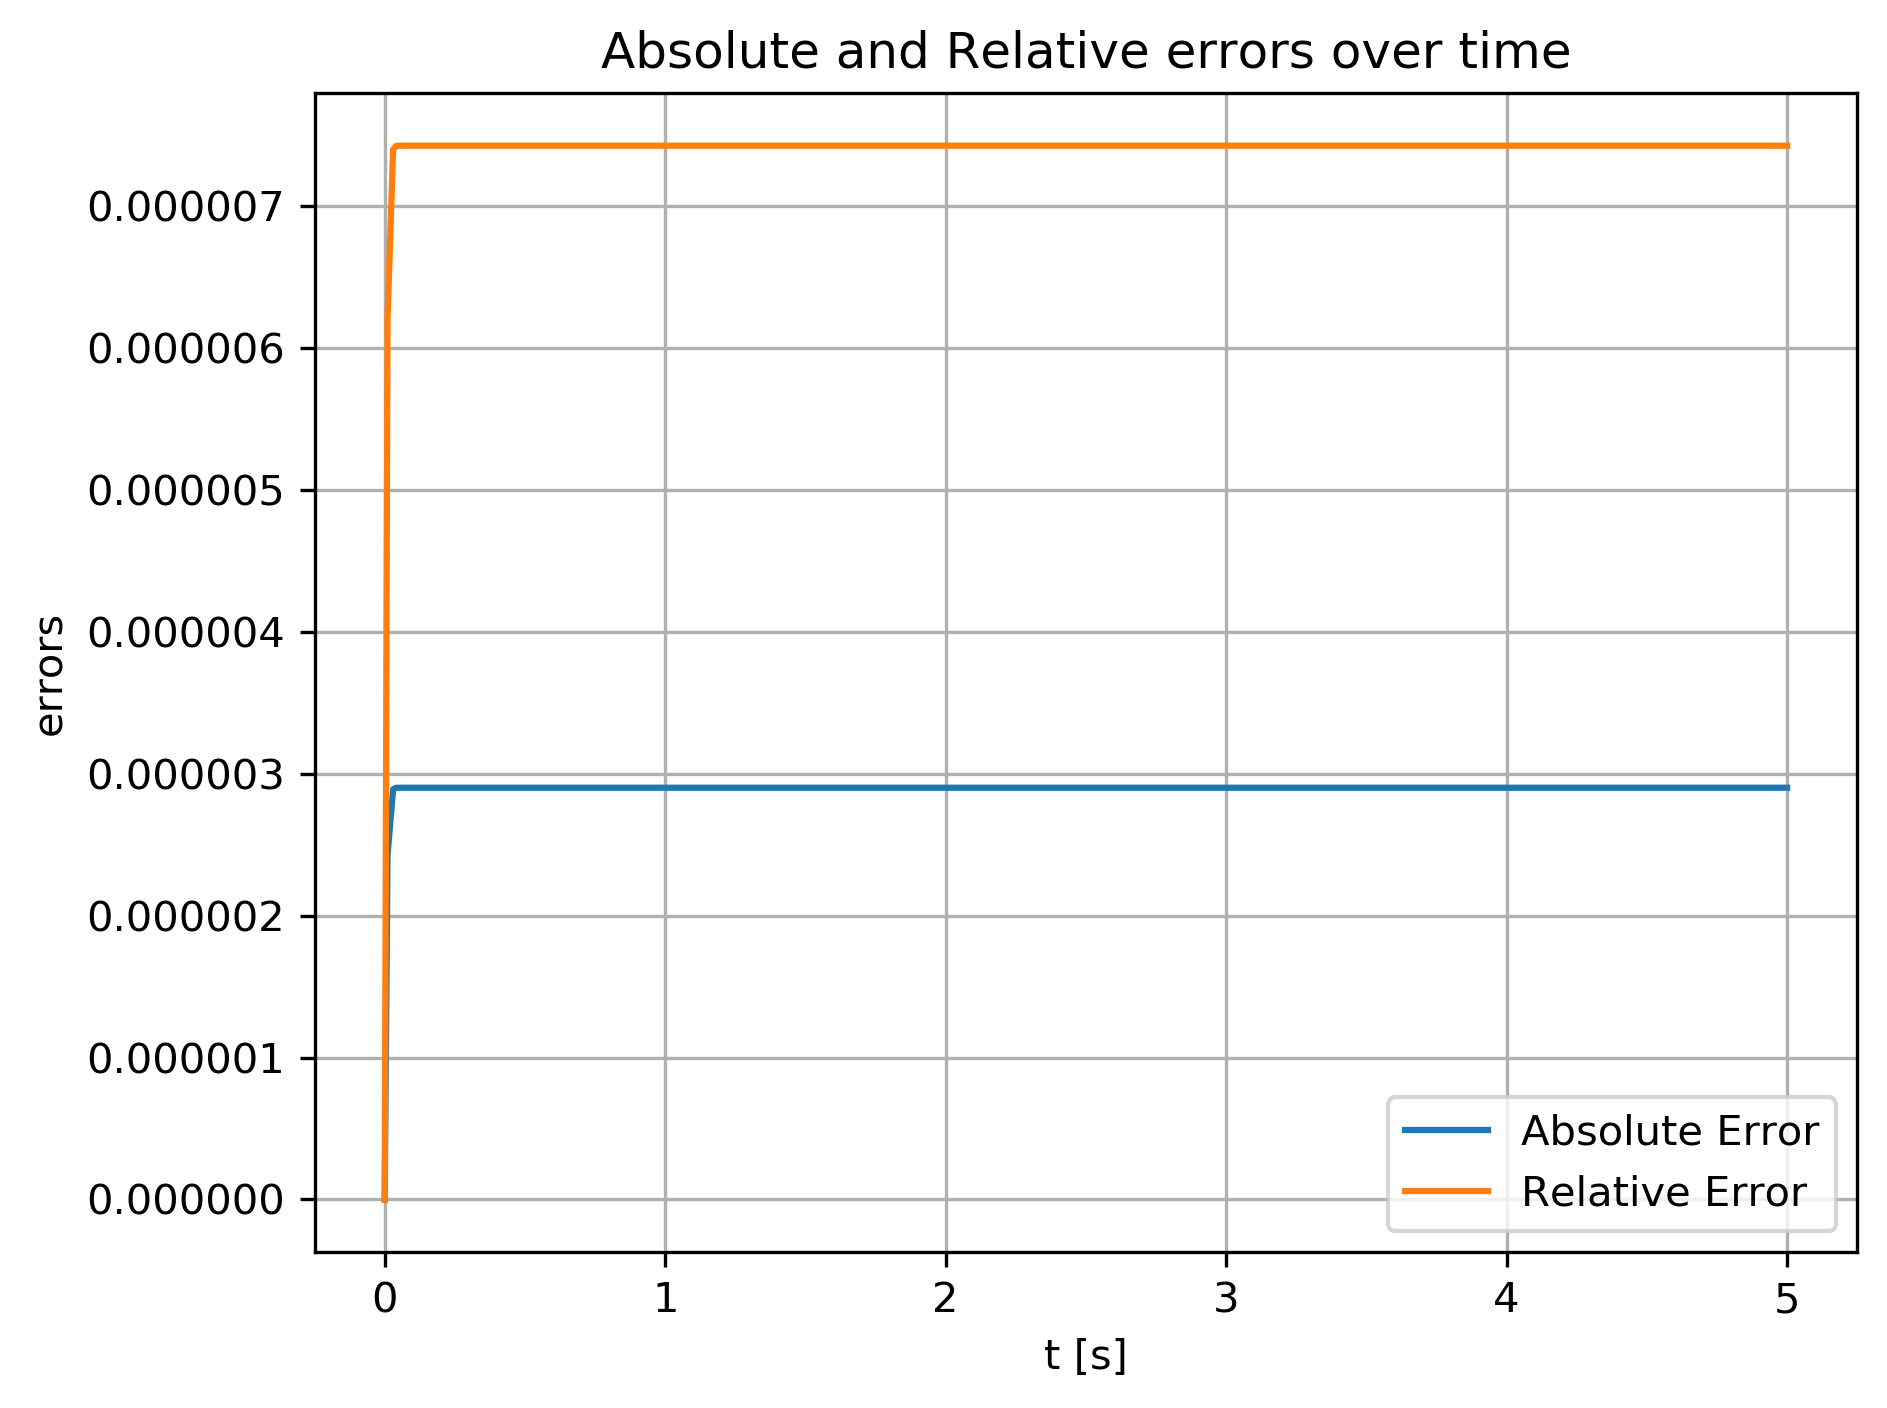

The file beside this chart, header and first rows:
t, abs, rel
0, 0, 0
0.01, 2.42238e-06, 6.1994e-06
0.02, 2.65186e-06, 6.7867e-06
0.03, 2.89008e-06, 7.39634e-06
0.04, 2.89982e-06, 7.42127e-06
0.05, 2.9005e-06, 7.42301e-06
0.06, 2.90057e-06, 7.42319e-06
0.07, 2.90058e-06, 7.42321e-06
0.08, 2.90058e-06, 7.42322e-06
0.09, 2.90058e-06, 7.42322e-06
0.1, 2.90058e-06, 7.42322e-06
0.11, 2.90058e-06, 7.42322e-06
0.12, 2.90058e-06, 7.42322e-06
0.13, 2.90058e-06, 7.42322e-06
0.14, 2.90058e-06, 7.42322e-06
0.15, 2.90058e-06, 7.42322e-06
0.16, 2.90058e-06, 7.42322e-06
0.17, 2.90058e-06, 7.42322e-06
0.18, 2.90058e-06, 7.42322e-06
0.19, 2.90058e-06, 7.42322e-06
0.2, 2.90058e-06, 7.42322e-06
0.21, 2.90058e-06, 7.42322e-06
0.22, 2.90058e-06, 7.42322e-06
0.23, 2.90058e-06, 7.42322e-06
0.24, 2.90058e-06, 7.42322e-06
0.25, 2.90058e-06, 7.42322e-06
0.26, 2.90058e-06, 7.42322e-06
0.27, 2.90058e-06, 7.42322e-06
0.28, 2.90058e-06, 7.42322e-06
0.29, 2.90058e-06, 7.42322e-06
0.3, 2.90058e-06, 7.42322e-06
0.31, 2.90058e-06, 7.42322e-06
0.32, 2.90058e-06, 7.42322e-06
0.33, 2.90058e-06, 7.42322e-06
0.34, 2.90058e-06, 7.42322e-06
0.35, 2.90058e-06, 7.42322e-06
0.36, 2.90058e-06, 7.42322e-06
0.37, 2.90058e-06, 7.42322e-06
0.38, 2.90058e-06, 7.42322e-06
0.39, 2.90058e-06, 7.42322e-06
0.4, 2.90058e-06, 7.42322e-06
0.41, 2.90058e-06, 7.42322e-06
0.42, 2.90058e-06, 7.42322e-06
0.43, 2.90058e-06, 7.42322e-06
0.44, 2.90058e-06, 7.42322e-06
0.45, 2.90058e-06, 7.42322e-06
0.46, 2.90058e-06, 7.42322e-06
0.47, 2.90058e-06, 7.42322e-06
0.48, 2.90058e-06, 7.42322e-06
0.49, 2.90058e-06, 7.42322e-06
0.5, 2.90058e-06, 7.42322e-06
0.51, 2.90058e-06, 7.42322e-06
0.52, 2.90058e-06, 7.42322e-06
0.53, 2.90058e-06, 7.42322e-06
0.54, 2.90058e-06, 7.42322e-06
0.55, 2.90058e-06, 7.42322e-06
0.56, 2.90058e-06, 7.42322e-06
0.57, 2.90058e-06, 7.42322e-06
0.58, 2.90058e-06, 7.42322e-06
0.59, 2.90058e-06, 7.42322e-06
... 441 more rows
